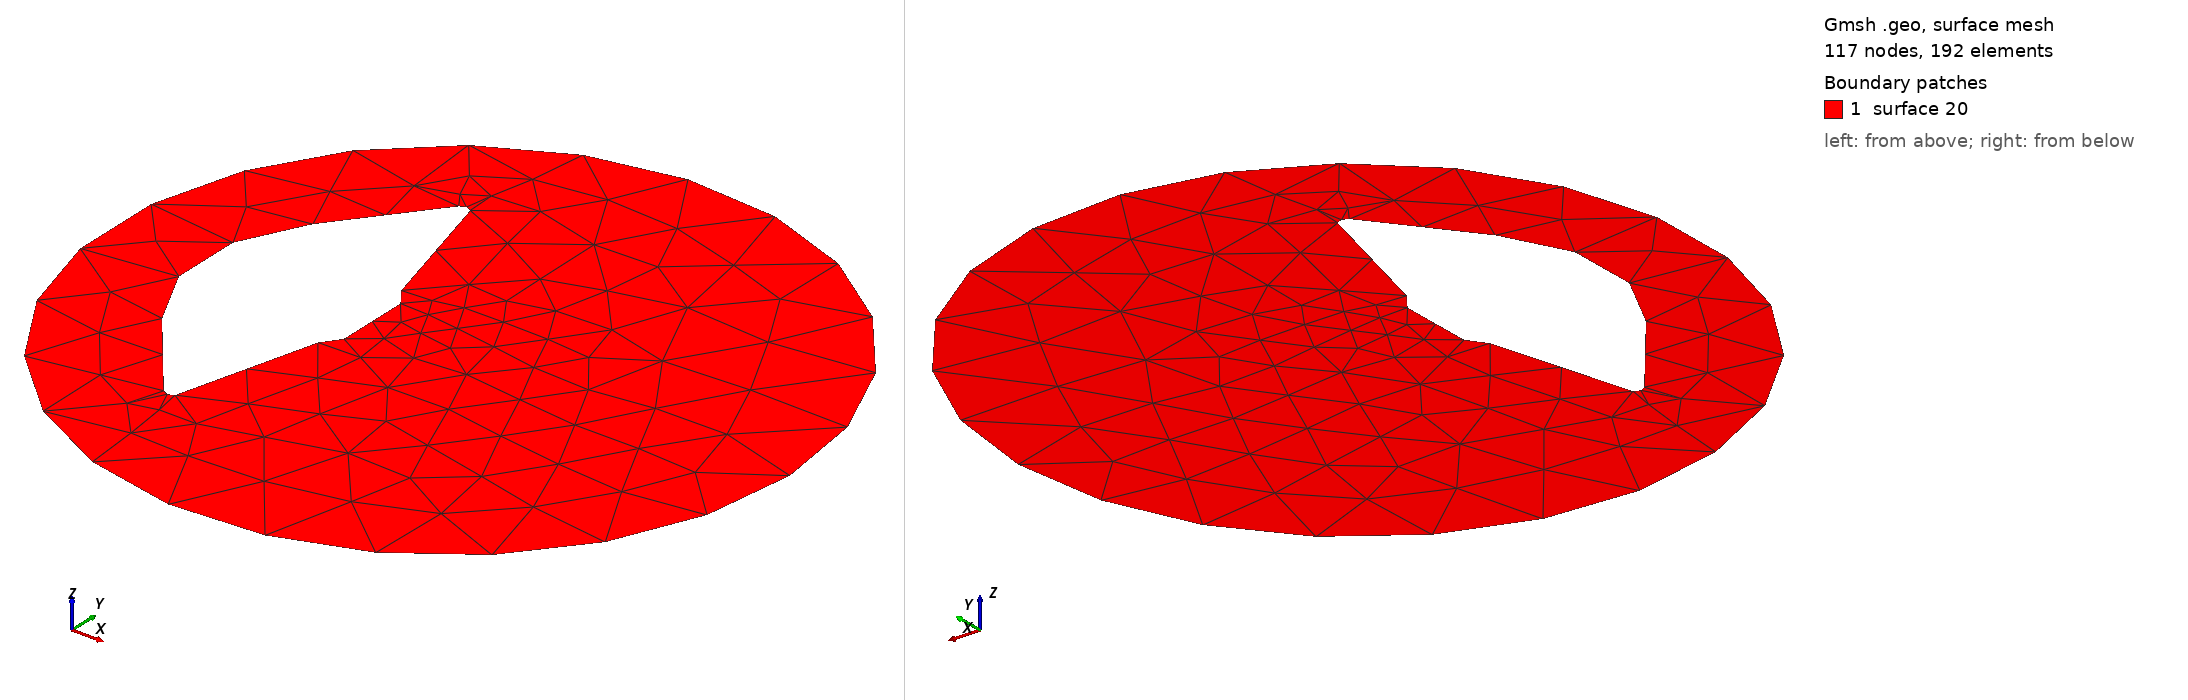

Gmsh geometry script, surface-meshed: 117 nodes, 192 surface elements. Boundary patches (legend numbers): 1 surface 20. Left view from above one corner, right view from below the opposite corner. The script declares no physical surfaces, so the legend lists its geometric surfaces.

=== Orex_2D.geo (drawn) ===
Merge "Orex_2D.brep";
SetFactory("OpenCASCADE");
//+
Circle(20) = {700, 0, 0, 3000, 2*Pi};
Line Loop (20) = {20};
Plane Surface (20) = {20};
//
BooleanDifference{ Surface{20}; Delete; }{ Surface{1}; Delete; }

Also in the case, not shown: Orex_2D.brep (merged mesh/CAD file).
